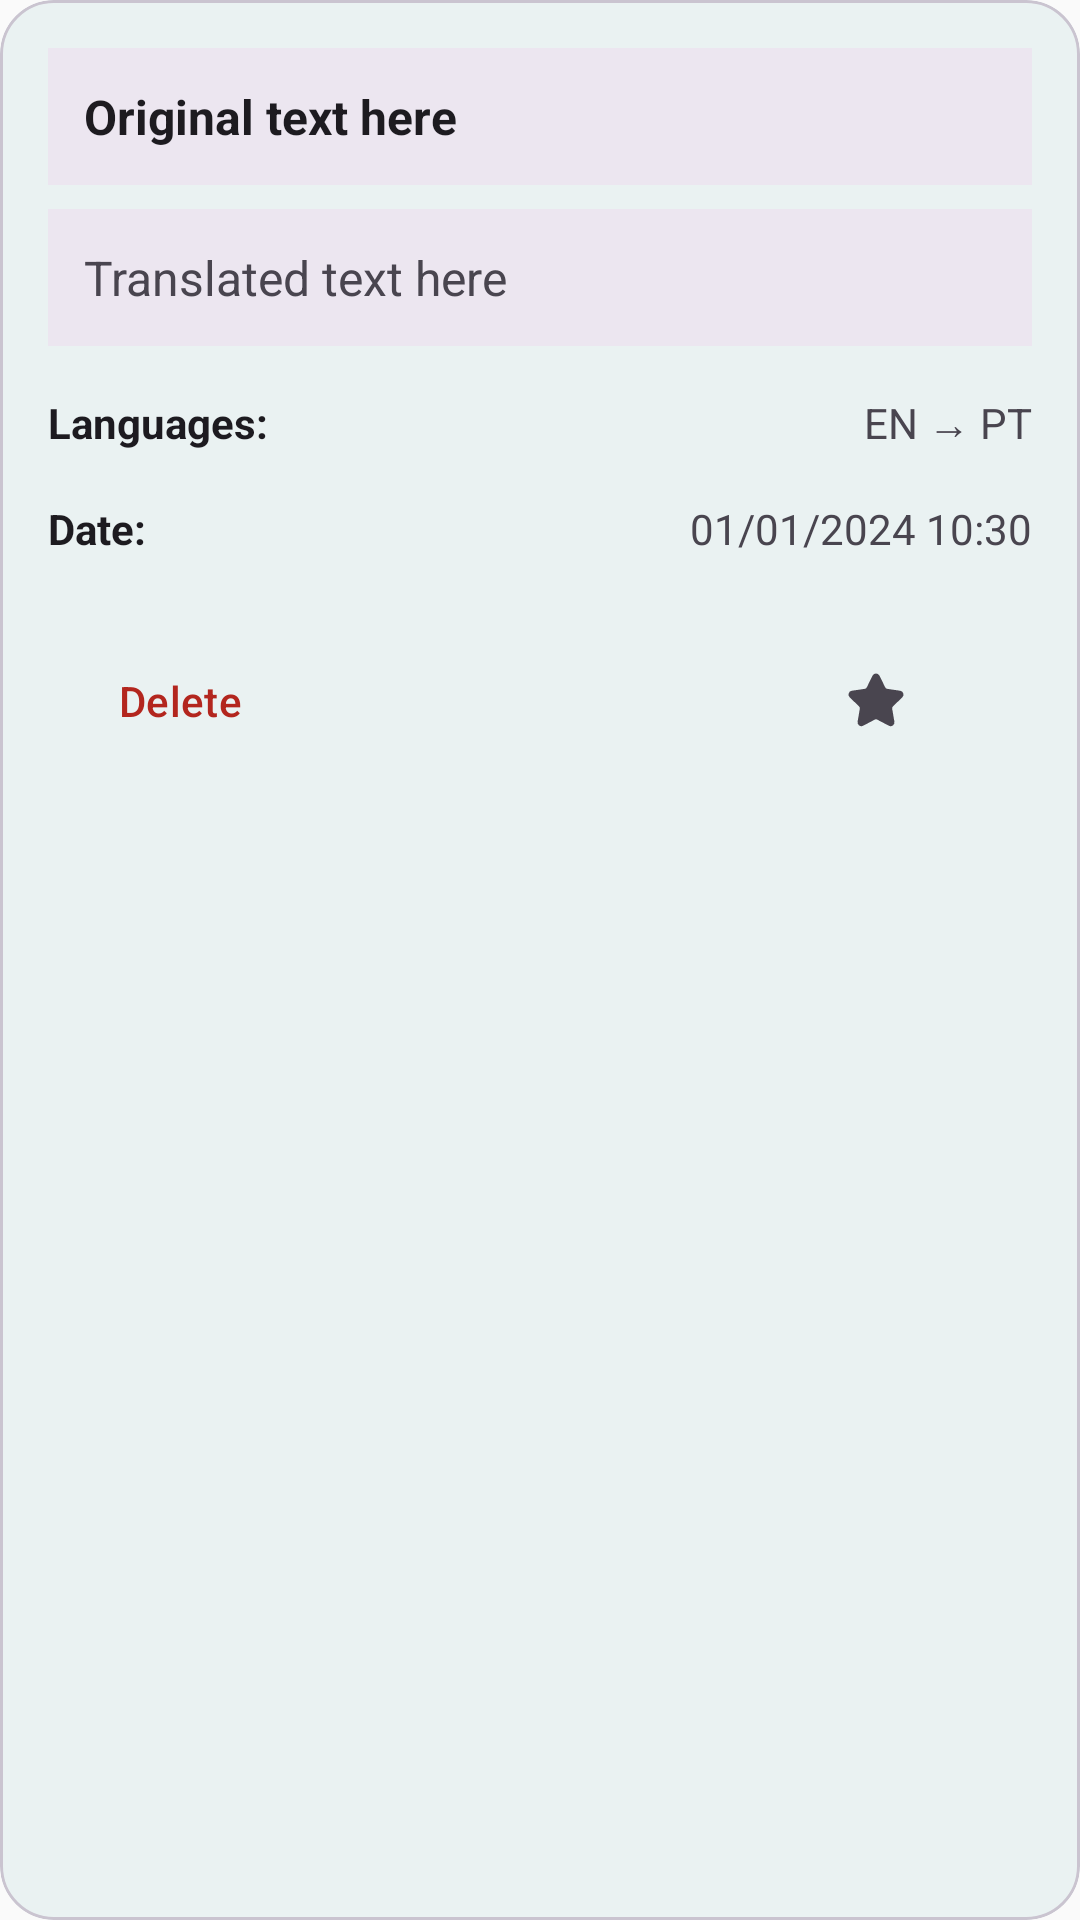

The Android layout XML behind this screen, and the referenced resources:
<!-- AndroidManifest.xml: application theme Theme.DSSMV_ProjectDroid_1231562_1230985 -->
<!-- res/layout/dialog_conversation_details.xml -->
<?xml version="1.0" encoding="utf-8"?>
<com.google.android.material.card.MaterialCardView
        xmlns:android="http://schemas.android.com/apk/res/android"
        xmlns:app="http://schemas.android.com/apk/res-auto"
        android:layout_width="match_parent"
        android:layout_height="wrap_content"
        app:cardCornerRadius="18dp"
        app:cardElevation="3dp"
        app:strokeColor="?attr/colorOutlineVariant"
        app:strokeWidth="1dp">

    <LinearLayout
            android:layout_width="match_parent"
            android:layout_height="wrap_content"
            android:orientation="vertical"
            android:padding="16dp">

    <TextView
            android:id="@+id/dialog_text_original"
            android:layout_width="match_parent"
            android:layout_height="wrap_content"
            android:text="Original text here"
            android:textSize="16sp"
            android:textStyle="bold"
            android:textColor="?attr/colorOnSurface"
            android:padding="12dp"
            android:background="?attr/colorSurfaceContainerHigh"
            android:layout_marginBottom="8dp" />

    <TextView
            android:id="@+id/dialog_text_translated"
            android:layout_width="match_parent"
            android:layout_height="wrap_content"
            android:text="Translated text here"
            android:textSize="16sp"
            android:textColor="?attr/colorOnSurfaceVariant"
            android:padding="12dp"
            android:background="?attr/colorSurfaceContainerHigh"
            android:layout_marginBottom="16dp" />

    <LinearLayout
            android:layout_width="match_parent"
            android:layout_height="wrap_content"
            android:orientation="horizontal"
            android:layout_marginBottom="16dp">

        <TextView
                android:layout_width="0dp"
                android:layout_height="wrap_content"
                android:layout_weight="1"
                android:text="Languages:"
                android:textStyle="bold"
                android:textColor="?attr/colorOnSurface" />

        <TextView
                android:id="@+id/dialog_text_languages"
                android:layout_width="0dp"
                android:layout_height="wrap_content"
                android:layout_weight="1"
                android:text="EN → PT"
                android:textColor="?attr/colorOnSurfaceVariant"
                android:gravity="end" />

    </LinearLayout>

    <LinearLayout
            android:layout_width="match_parent"
            android:layout_height="wrap_content"
            android:orientation="horizontal"
            android:layout_marginBottom="24dp">

        <TextView
                android:layout_width="0dp"
                android:layout_height="wrap_content"
                android:layout_weight="1"
                android:text="Date:"
                android:textStyle="bold"
                android:textColor="?attr/colorOnSurface" />

        <TextView
                android:id="@+id/dialog_text_timestamp"
                android:layout_width="0dp"
                android:layout_height="wrap_content"
                android:layout_weight="1"
                android:text="01/01/2024 10:30"
                android:textColor="?attr/colorOnSurfaceVariant"
                android:gravity="end" />

    </LinearLayout>

        <LinearLayout
                android:layout_width="match_parent"
                android:layout_height="wrap_content"
                android:orientation="horizontal"
                android:gravity="center_vertical|start">

            <com.google.android.material.button.MaterialButton
                    android:id="@+id/dialog_btn_delete"
                    android:layout_width="wrap_content"
                    android:layout_height="wrap_content"
                    android:text="Delete"
                    android:textColor="?attr/colorError"
                    app:icon="@drawable/baseline_delete_forever_24"
                    app:iconTint="?attr/colorError"
                    style="@style/Widget.Material3.Button.TextButton"/>
            <View
                    android:layout_width="0dp"
                    android:layout_height="0dp"
                    android:layout_weight="1" />


            <com.google.android.material.button.MaterialButton
                    android:id="@+id/dialog_btn_favorite"
                    android:layout_width="wrap_content"
                    android:layout_height="wrap_content"
                    app:icon="@drawable/ic_favorite"
                    app:iconTint="?attr/colorOnSurfaceVariant"
                    style="@style/Widget.Material3.Button.IconButton"/>

            <com.google.android.material.button.MaterialButton
                    android:id="@+id/dialog_btn_share"
                    android:layout_width="wrap_content"
                    android:layout_height="wrap_content"
                    app:icon="@drawable/ic_share_2"
                    app:iconTint="?attr/colorOnSurfaceVariant"
                    style="@style/Widget.Material3.Button.IconButton"/>

        </LinearLayout>
    </LinearLayout>

</com.google.android.material.card.MaterialCardView>
<!-- resources referenced by this layout -->
<resources>
  <!-- drawable ic_favorite (drawable) -->
  <vector xmlns:android="http://schemas.android.com/apk/res/android"
      android:width="24dp"
      android:height="24dp"
      android:viewportWidth="24"
      android:viewportHeight="24">
    <path
        android:pathData="M11.525,2.295a0.53,0.53 0,0 1,0.95 0l2.31,4.679a2.123,2.123 0,0 0,1.595 1.16l5.166,0.756a0.53,0.53 0,0 1,0.294 0.904l-3.736,3.638a2.123,2.123 0,0 0,-0.611 1.878l0.882,5.14a0.53,0.53 0,0 1,-0.771 0.56l-4.618,-2.428a2.122,2.122 0,0 0,-1.973 0L6.396,21.01a0.53,0.53 0,0 1,-0.77 -0.56l0.881,-5.139a2.122,2.122 0,0 0,-0.611 -1.879L2.16,9.795a0.53,0.53 0,0 1,0.294 -0.906l5.165,-0.755a2.122,2.122 0,0 0,1.597 -1.16z"
        android:strokeLineJoin="round"
        android:strokeWidth="2"
        android:fillColor="@color/favorite_IconNotFav"
        android:strokeColor="#000000"
        android:strokeLineCap="round"/>
  </vector>
  <style name="Theme.DSSMV_ProjectDroid_1231562_1230985" parent="Theme.Material3.DayNight.NoActionBar">
          <item name="colorPrimary">@color/primary</item>
          <item name="colorOnPrimary">@color/onPrimary</item>
          <item name="colorSecondary">@color/secondary</item>
          <item name="colorOnSecondary">@color/onSecondary</item>
          <item name="android:colorBackground">@color/background</item>
          <item name="colorSurface">@color/surface</item>
          <item name="android:textColorPrimary">@color/textPrimary</item>
          <item name="android:textColorSecondary">@color/textSecondary</item>
          <item name="android:windowSplashScreenBackground">@color/primary</item>
          <item name="android:windowSplashScreenAnimatedIcon">@mipmap/ic_launcher_round</item>
      </style>
  <color name="favorite_IconNotFav">#000000</color>
  <color name="primary">#006C67</color>
  <color name="onPrimary">#FFFFFF</color>
  <color name="secondary">#FFD166</color>
  <color name="onSecondary">#000000</color>
  <color name="background">#FAFAFA</color>
  <color name="surface">#FFFFFF</color>
  <color name="textPrimary">#212121</color>
  <color name="textSecondary">#757575</color>
</resources>
